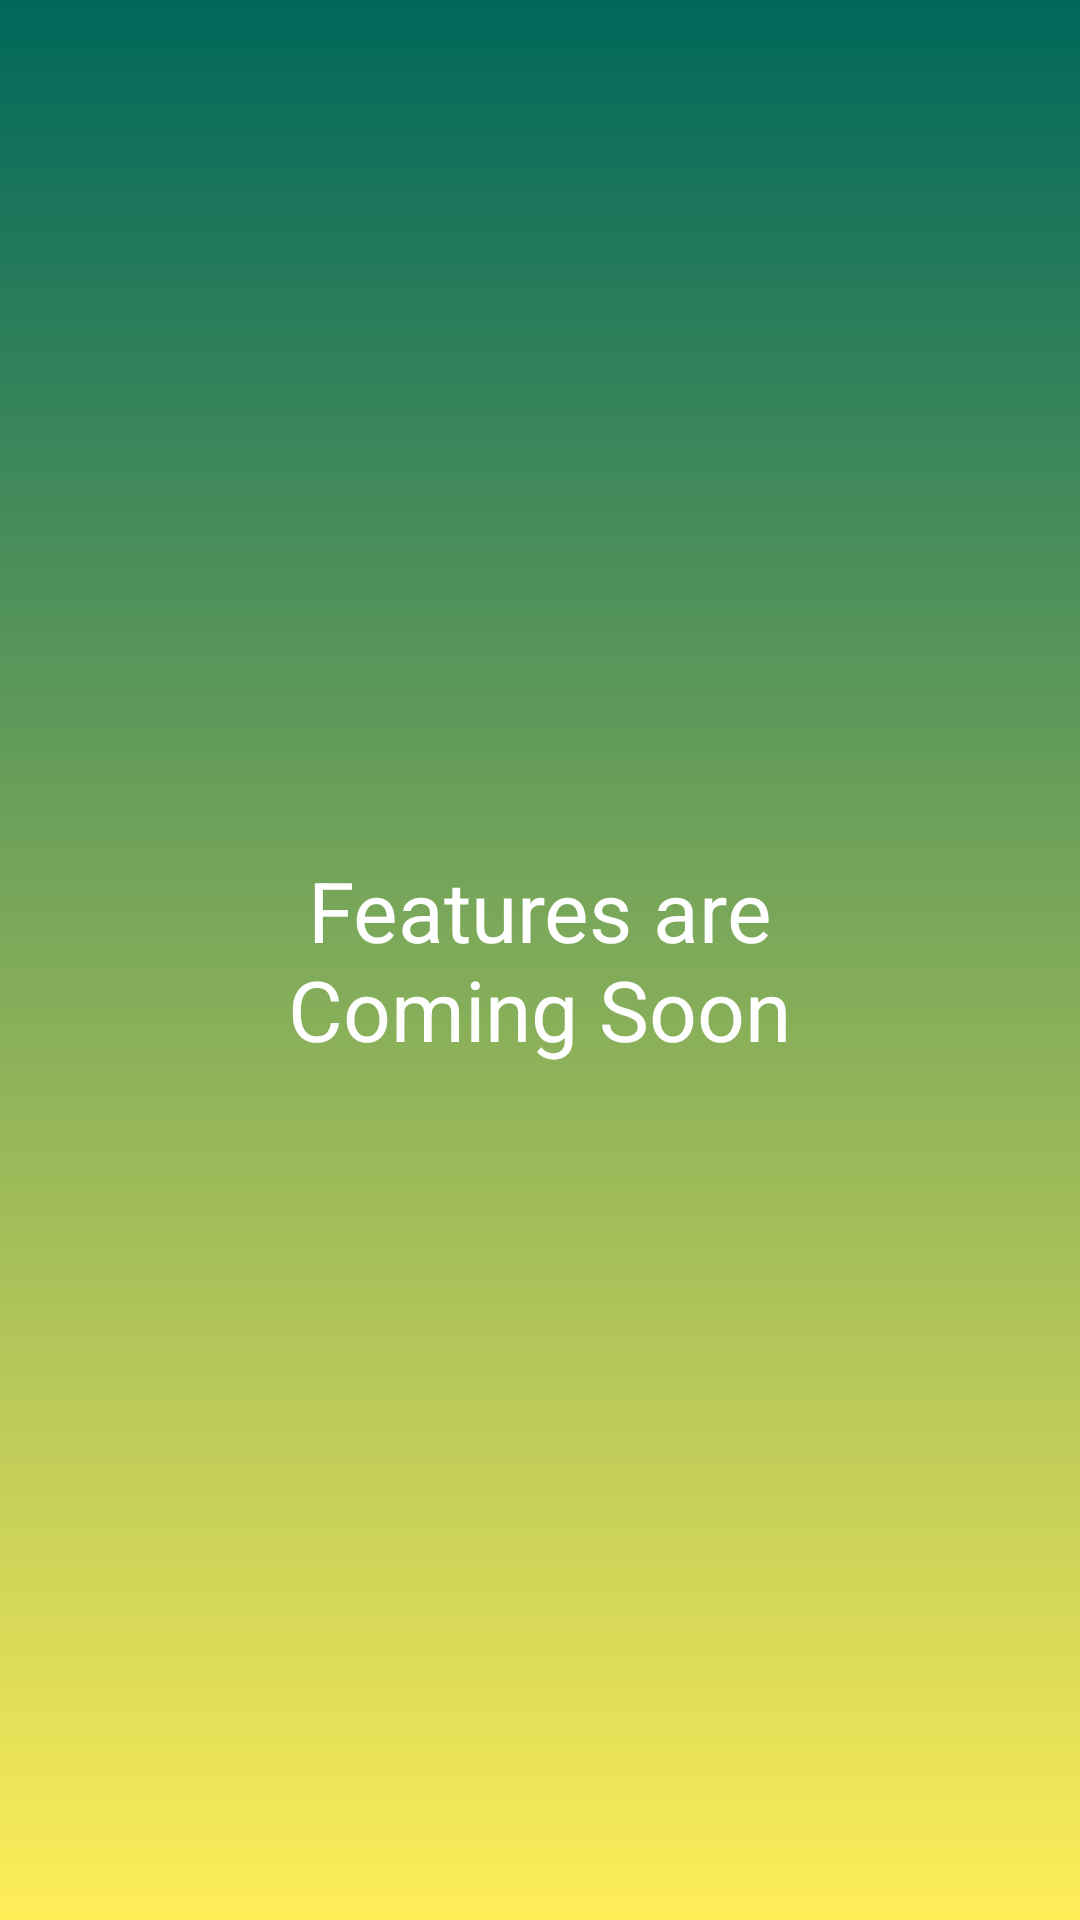

Here is an Android app screen rendered from its layout file. Give the layout XML and the strings, colors and styles it references.
<!-- AndroidManifest.xml: application theme AppTheme -->
<!-- res/layout/activity_others.xml -->
<?xml version="1.0" encoding="utf-8"?>
<RelativeLayout xmlns:android="http://schemas.android.com/apk/res/android"
    xmlns:app="http://schemas.android.com/apk/res-auto"
    android:layout_width="match_parent"
    android:layout_height="match_parent"
    android:background="@drawable/bg">

        <TextView
            android:layout_width="245dp"
            android:layout_height="87dp"
            android:layout_centerInParent="true"
            android:text="Features are Coming Soon"
            android:textAlignment="center"
            android:textColor="#fff"
            android:textSize="28sp"
            android:gravity="center"
            >

        </TextView>

</RelativeLayout>
<!-- resources referenced by this layout -->
<resources>
  <!-- drawable bg (drawable) -->
  <?xml version="1.0" encoding="utf-8"?>
  <selector xmlns:android="http://schemas.android.com/apk/res/android">
      <item>
          <shape>
              <gradient
                  android:angle="90"
                  android:startColor="#ffee58"
                  android:endColor="#00675b"
                  android:type="linear" />
  
          </shape>
      </item>
  </selector>
  <style name="AppTheme" parent="Theme.MaterialComponents.Light.NoActionBar">
          
          <item name="colorPrimary">@color/colorPrimary</item>
          <item name="colorPrimaryDark">@color/colorPrimaryDark</item>
          <item name="colorAccent">@color/colorAccent</item>
      </style>
  <color name="colorPrimary">#009688</color>
  <color name="colorPrimaryDark">#00675b</color>
  <color name="colorAccent">#00675b</color>
</resources>
